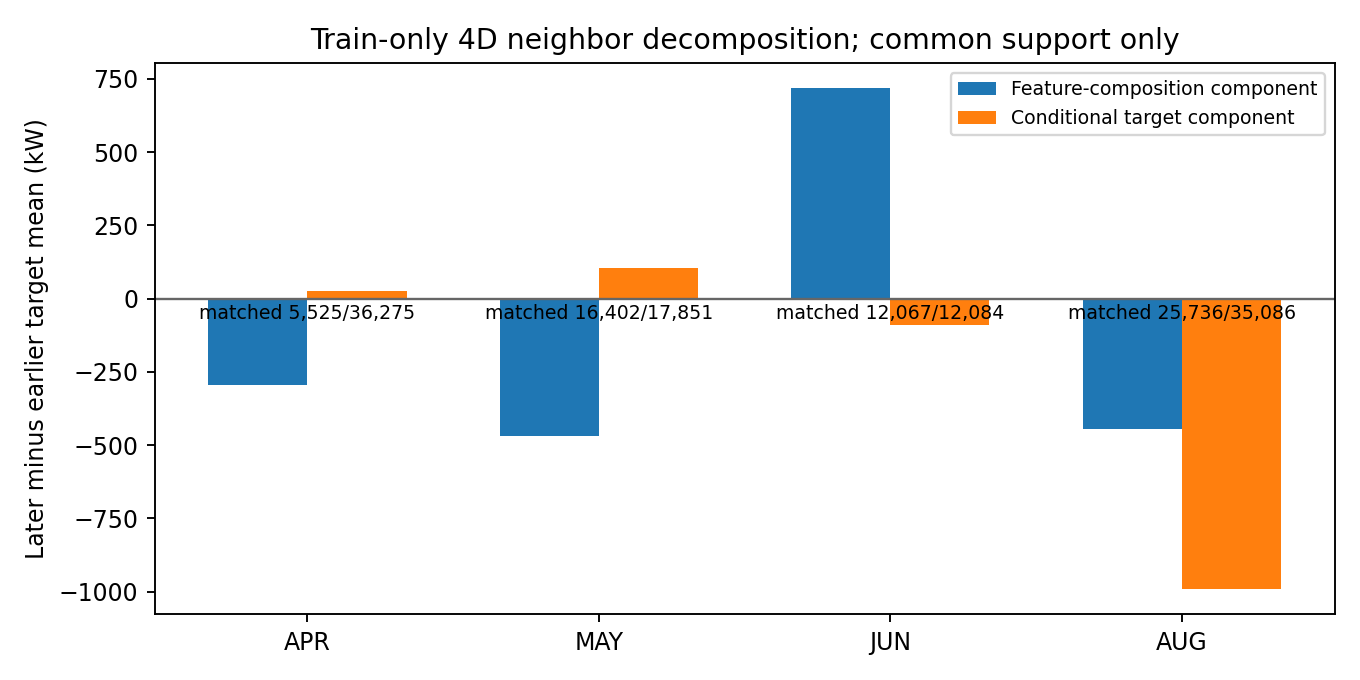

Values plotted in this chart, from the file beside it:
fold, features, caliper_train_iqr, train_headline_complete_n, validation_headline_complete_n, matched_n, matched_pct, train_unconditional_mean_kw, matched_train_analog_mean_kw, matched_validation_mean_kw, composition_component_kw, conditional_component_kw, matched_total_shift_kw, conditional_median_kw
apr, STW_kn+ME_RPM_CAMS+ME_FuelLoad_pct+ME_Sc…, 0.5, 93693, 36275, 5525, 15.23, 5799, 5503, 5530, -295.4, 26.3, -269.1, 3.592
apr, STW_kn+ME_RPM_CAMS+ME_FuelLoad_pct+ME_Sc…, 1.0, 93693, 36275, 10127, 27.92, 5799, 5265, 5344, -533.9, 79.03, -454.9, 33.23
apr, STW_kn+ME_RPM_CAMS+ME_FuelLoad_pct+ME_Sc…, 0.5, 93693, 36275, 1394, 3.843, 5799, 5689, 5654, -110.2, -34.79, -145, -37.05
apr, STW_kn+ME_RPM_CAMS+ME_FuelLoad_pct+ME_Sc…, 1.0, 93693, 36275, 7216, 19.89, 5799, 5423, 5452, -375.3, 28.69, -346.6, 11.94
may, STW_kn+ME_RPM_CAMS+ME_FuelLoad_pct+ME_Sc…, 0.5, 129968, 17851, 16402, 91.88, 5264, 4795, 4900, -468.8, 104.5, -364.3, 68.69
may, STW_kn+ME_RPM_CAMS+ME_FuelLoad_pct+ME_Sc…, 1.0, 129968, 17851, 17672, 99, 5264, 4743, 4855, -521.4, 112.5, -408.9, 73.9
may, STW_kn+ME_RPM_CAMS+ME_FuelLoad_pct+ME_Sc…, 0.5, 129968, 17851, 11277, 63.17, 5264, 5181, 5240, -82.91, 59.22, -23.7, 37.26
may, STW_kn+ME_RPM_CAMS+ME_FuelLoad_pct+ME_Sc…, 1.0, 129968, 17851, 17170, 96.19, 5264, 4800, 4887, -464.4, 87.03, -377.4, 61.27
jun, STW_kn+ME_RPM_CAMS+ME_FuelLoad_pct+ME_Sc…, 0.5, 147819, 12084, 12067, 99.86, 5215, 5932, 5841, 717.1, -90.65, 626.4, -99.29
jun, STW_kn+ME_RPM_CAMS+ME_FuelLoad_pct+ME_Sc…, 1.0, 147819, 12084, 12078, 99.95, 5215, 5929, 5838, 713.8, -90.51, 623.3, -99.27
jun, STW_kn+ME_RPM_CAMS+ME_FuelLoad_pct+ME_Sc…, 0.5, 147819, 12084, 12046, 99.69, 5215, 5992, 5848, 777.4, -144, 633.5, -146
jun, STW_kn+ME_RPM_CAMS+ME_FuelLoad_pct+ME_Sc…, 1.0, 147819, 12084, 12073, 99.91, 5215, 5983, 5839, 768.2, -143.6, 624.5, -145.7
aug, STW_kn+ME_RPM_CAMS+ME_FuelLoad_pct+ME_Sc…, 0.5, 159903, 35086, 25736, 73.35, 5262, 4816, 3825, -445.9, -991.4, -1437, -990.5
aug, STW_kn+ME_RPM_CAMS+ME_FuelLoad_pct+ME_Sc…, 1.0, 159903, 35086, 35077, 99.97, 5262, 4659, 3675, -603, -984, -1587, -982.9
aug, STW_kn+ME_RPM_CAMS+ME_FuelLoad_pct+ME_Sc…, 0.5, 159903, 35086, 12733, 36.29, 5262, 5480, 4277, 218.2, -1203, -985.3, -1214
aug, STW_kn+ME_RPM_CAMS+ME_FuelLoad_pct+ME_Sc…, 1.0, 159903, 35086, 35012, 99.79, 5262, 4734, 3677, -527.5, -1057, -1585, -1055
